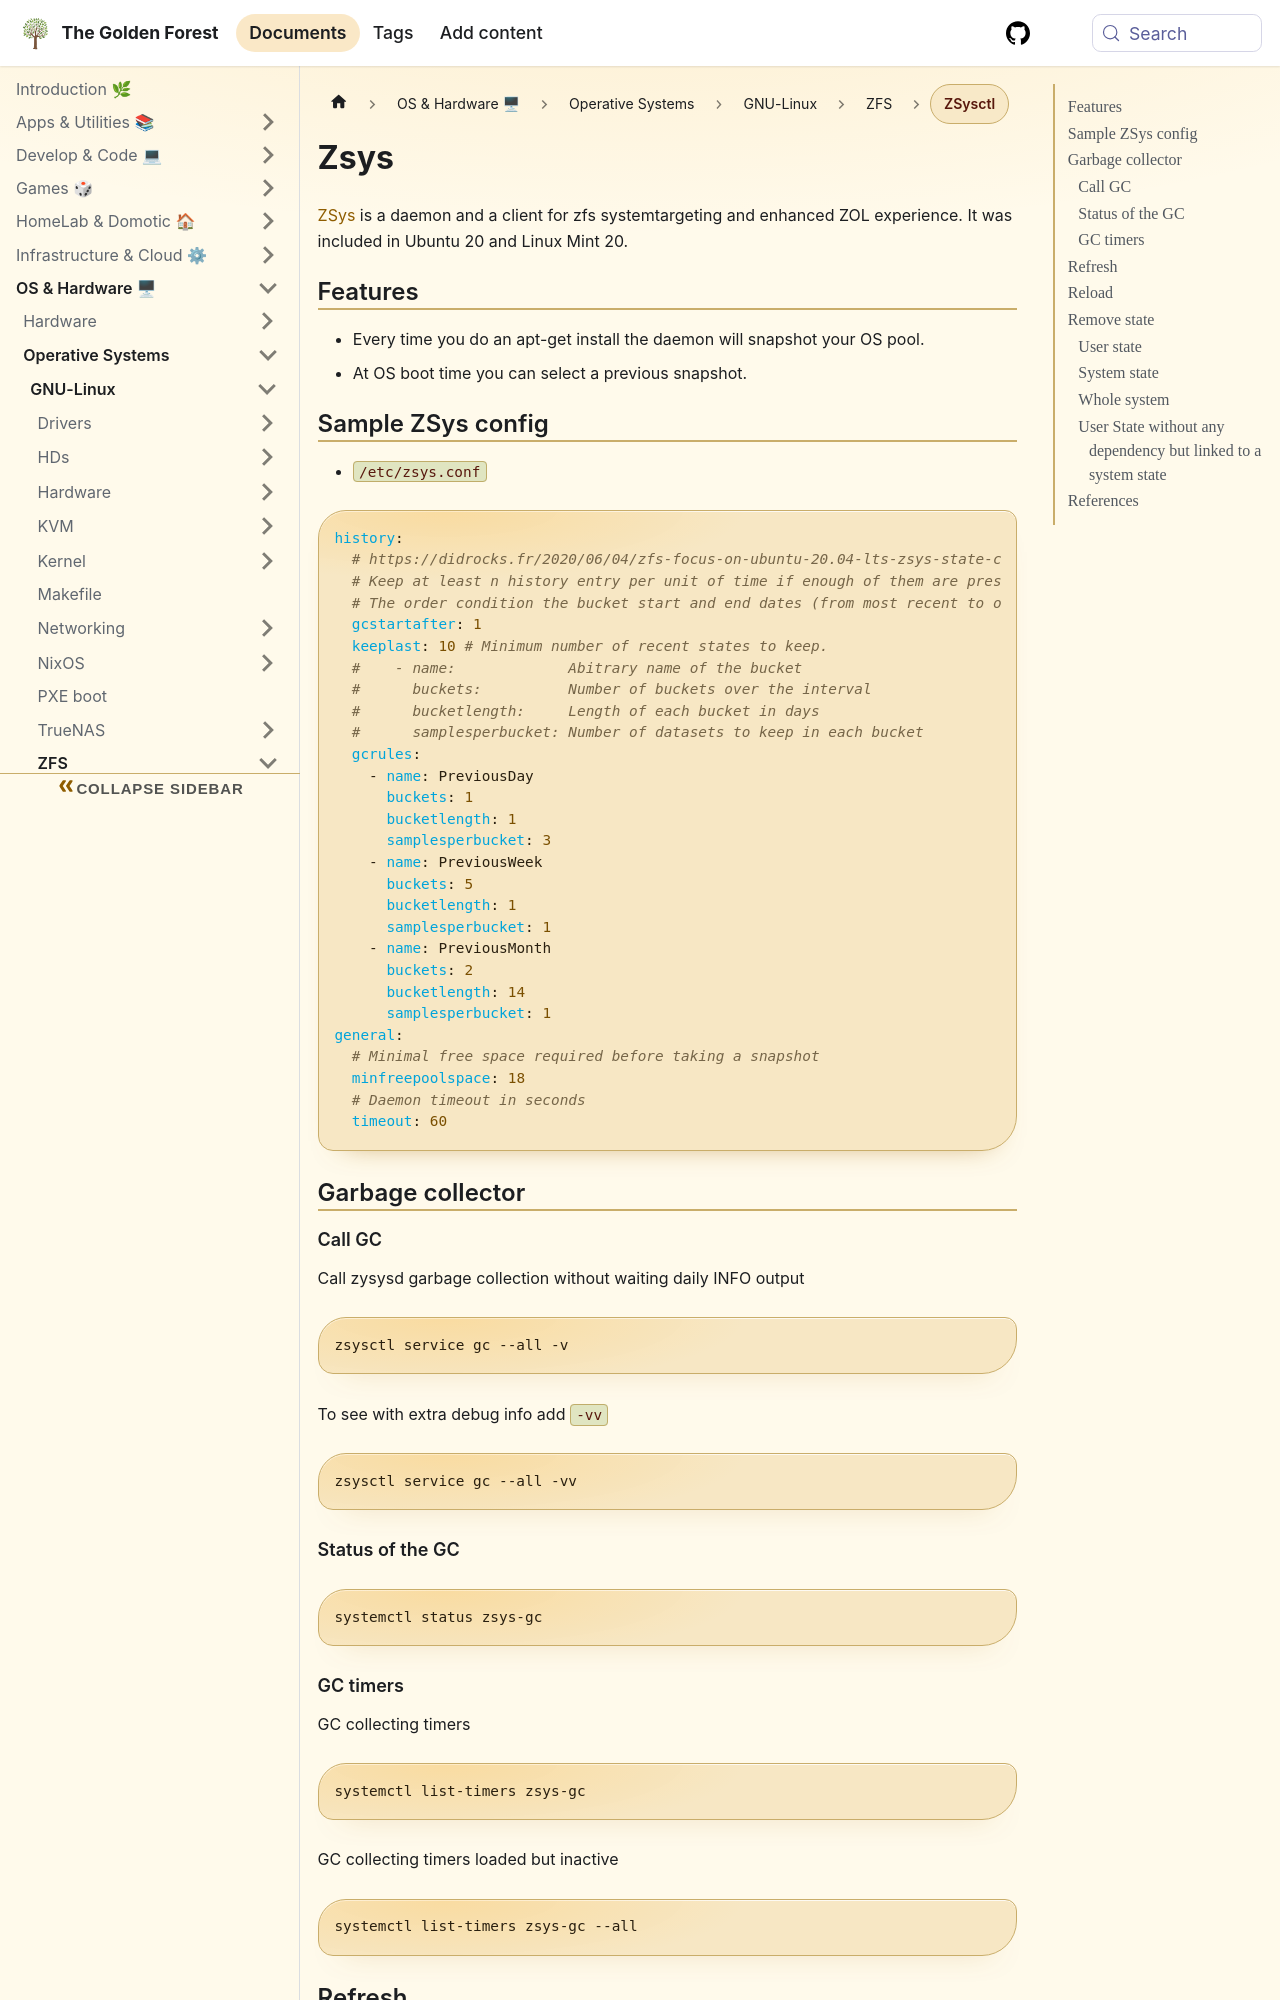

repository: sdelrio/golden-forest · page: pr-preview/pr-388/docs/OS-and-Hardware/OS/GNU-Linux/ZFS/zsys/index.html · generator: docusaurus

---
title: ZSysctl
date: 20211106
author: sdelrio
tags:
  - zfs
  - storage
---


# Zsys

[ZSys](https://github.com/ubuntu/zsys) is a daemon and a client for zfs systemtargeting and enhanced ZOL experience. It was included in Ubuntu 20 and Linux Mint 20.

## Features

* Every time you do an apt-get install the daemon will snapshot your OS pool.

* At OS boot time you can select a previous snapshot.

## Sample ZSys config

* `/etc/zsys.conf`

```yaml
history:
  # https://didrocks.fr/2020/06/04/zfs-focus-on-ubuntu-20.04-lts-zsys-state-collection/
  # Keep at least n history entry per unit of time if enough of them are present
  # The order condition the bucket start and end dates (from most recent to oldest)
  gcstartafter: 1
  keeplast: 10 # Minimum number of recent states to keep.
  #    - name:             Abitrary name of the bucket
  #      buckets:          Number of buckets over the interval
  #      bucketlength:     Length of each bucket in days
  #      samplesperbucket: Number of datasets to keep in each bucket
  gcrules:
    - name: PreviousDay
      buckets: 1
      bucketlength: 1
      samplesperbucket: 3
    - name: PreviousWeek
      buckets: 5
      bucketlength: 1
      samplesperbucket: 1
    - name: PreviousMonth
      buckets: 2
      bucketlength: 14
      samplesperbucket: 1
general:
  # Minimal free space required before taking a snapshot
  minfreepoolspace: 18
  # Daemon timeout in seconds
  timeout: 60
```

## Garbage collector
